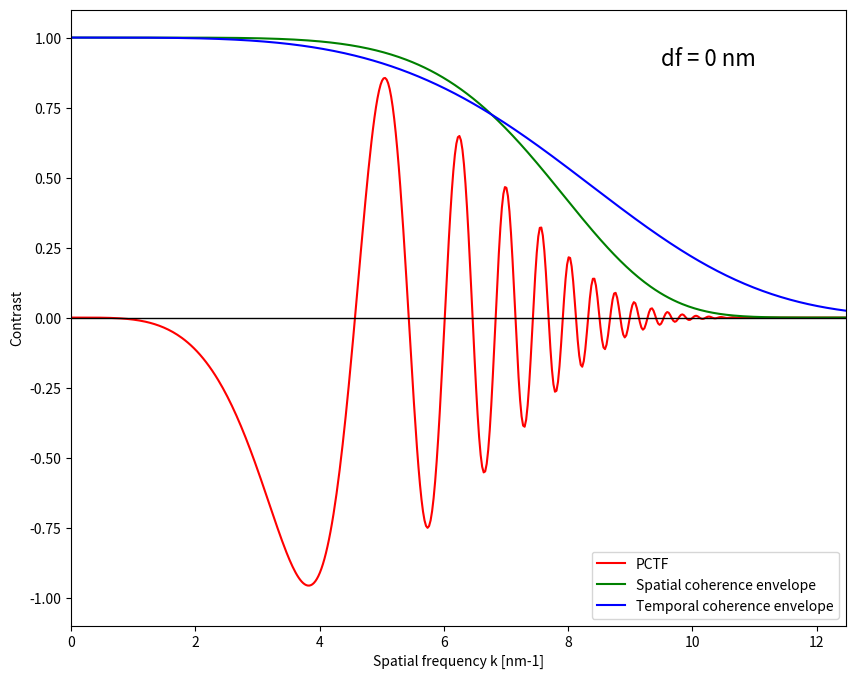
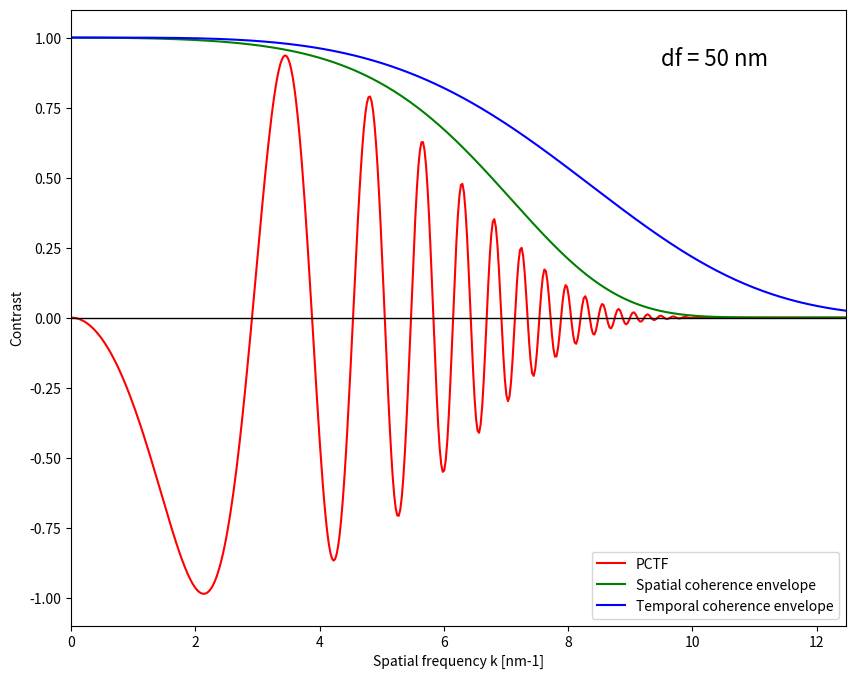
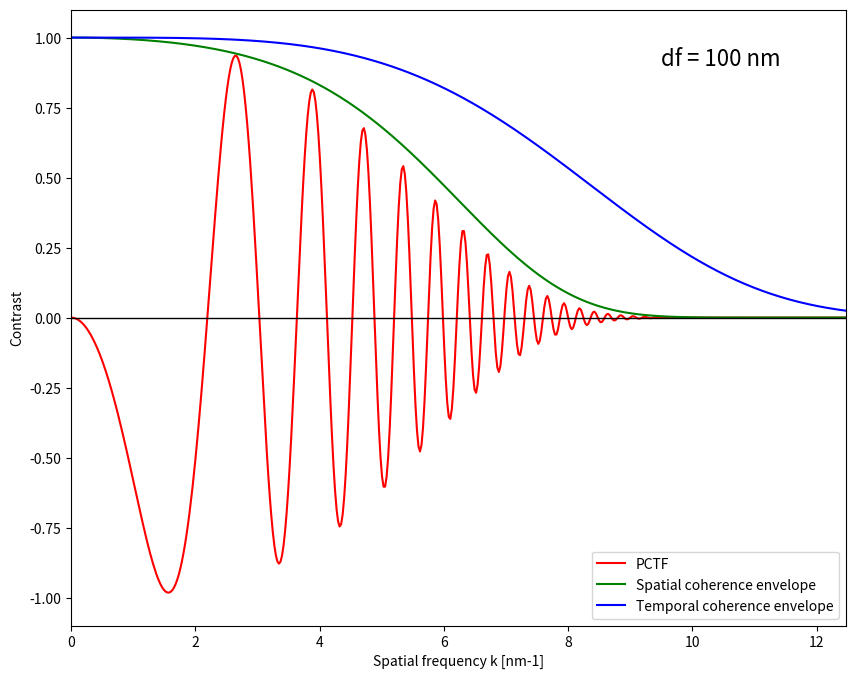
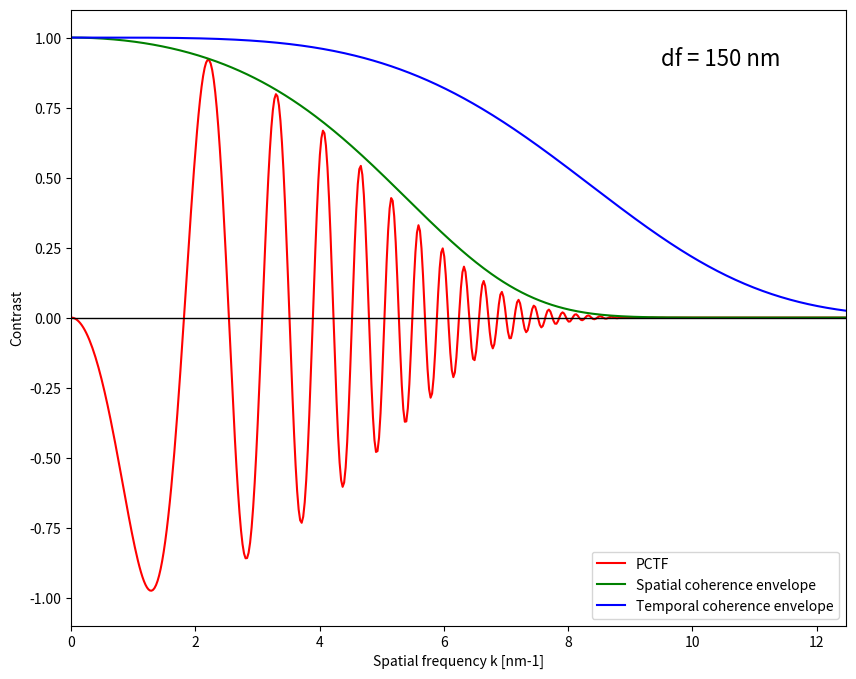
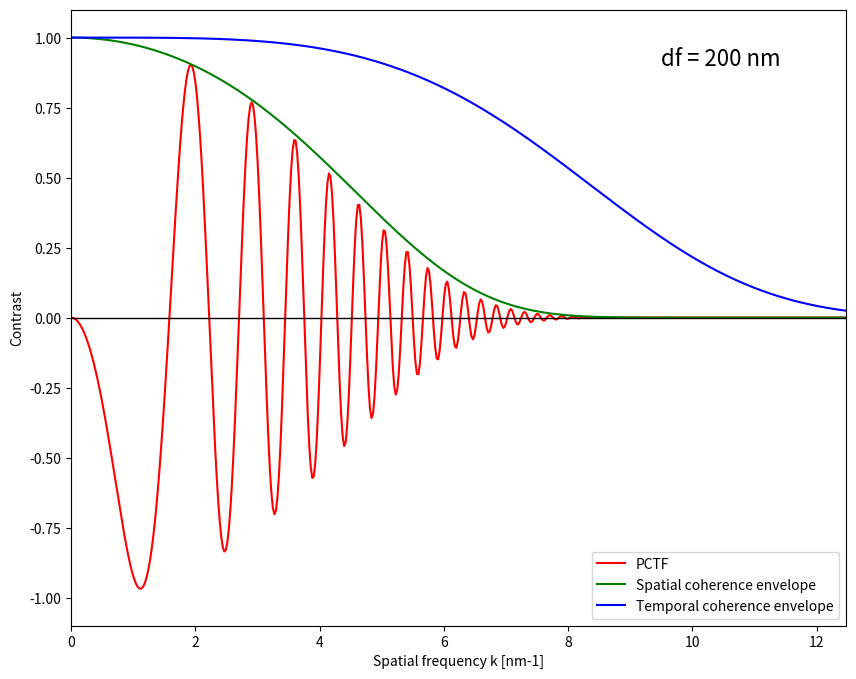
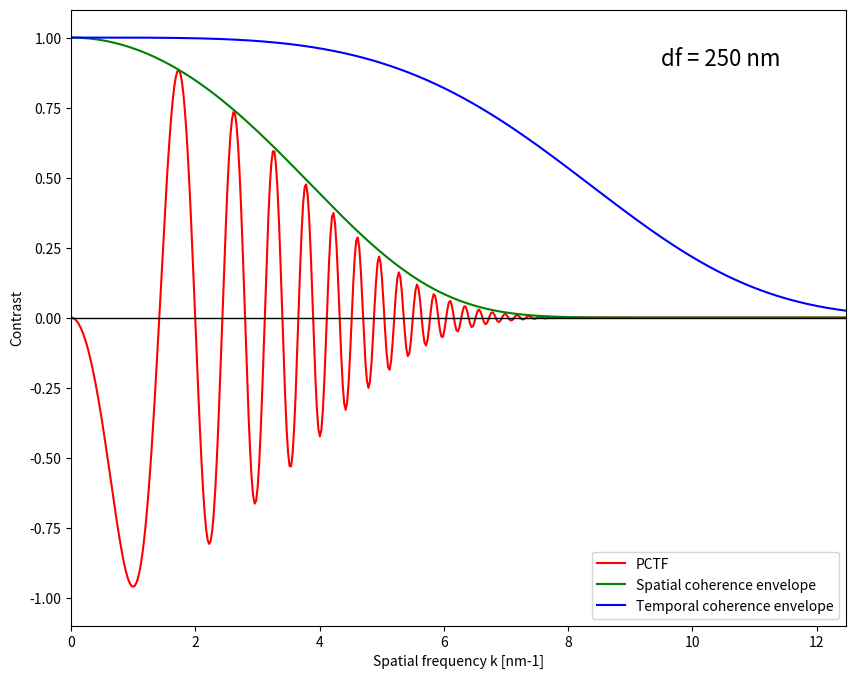
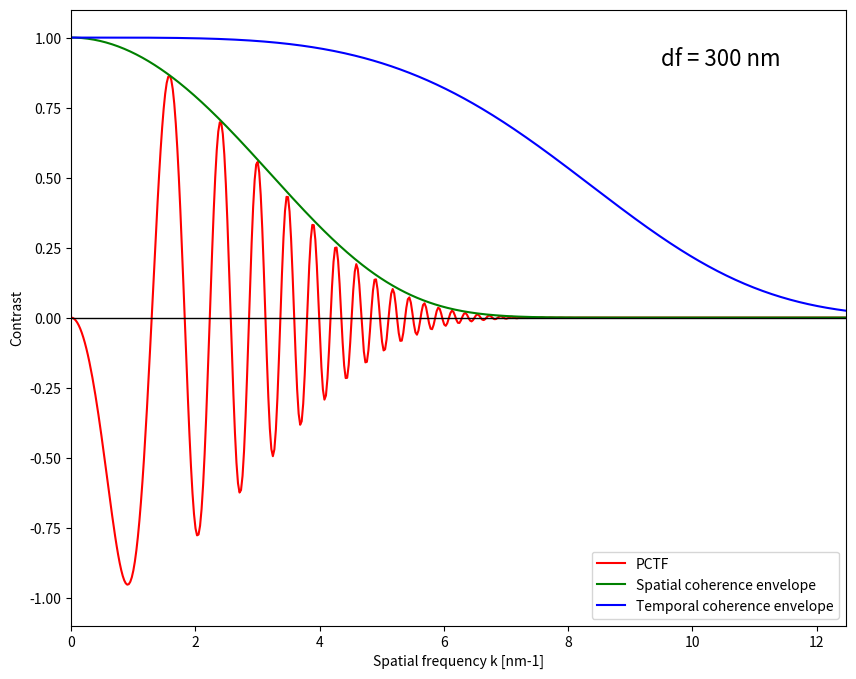
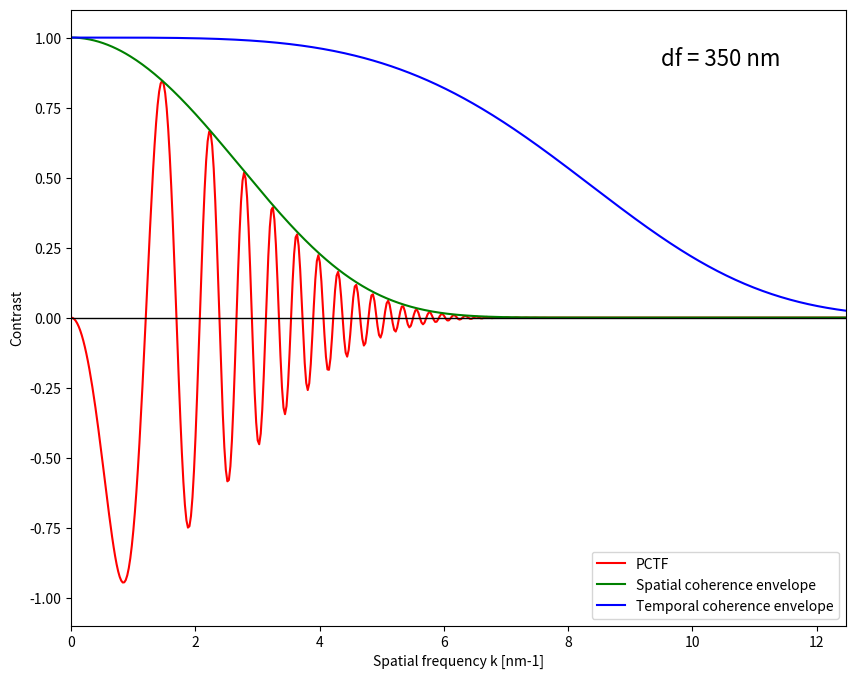
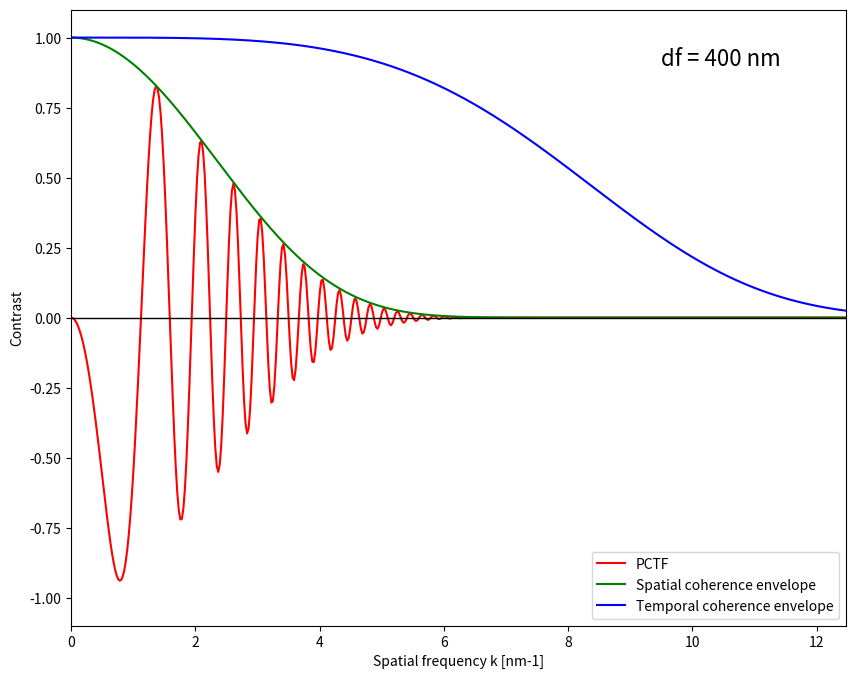
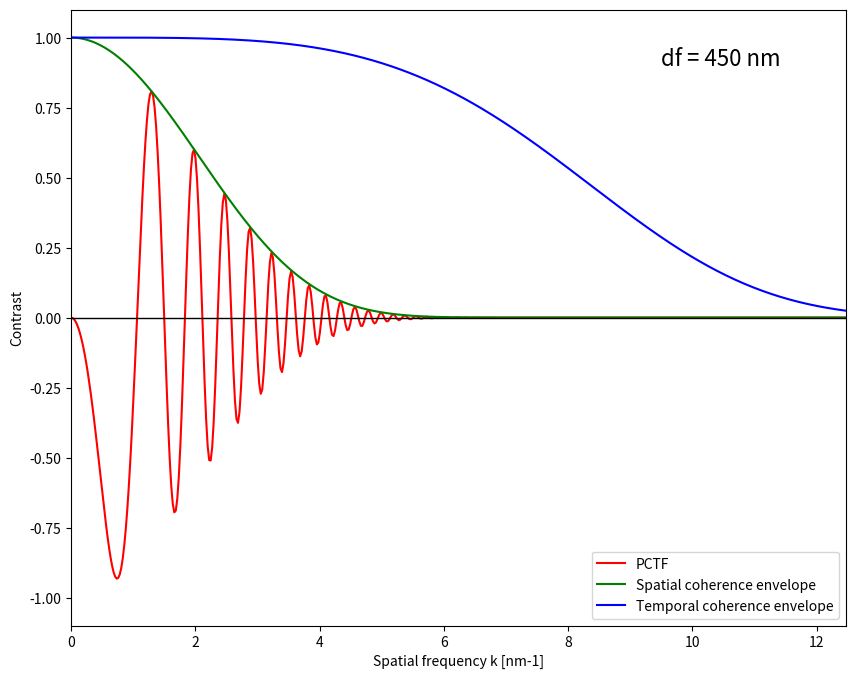
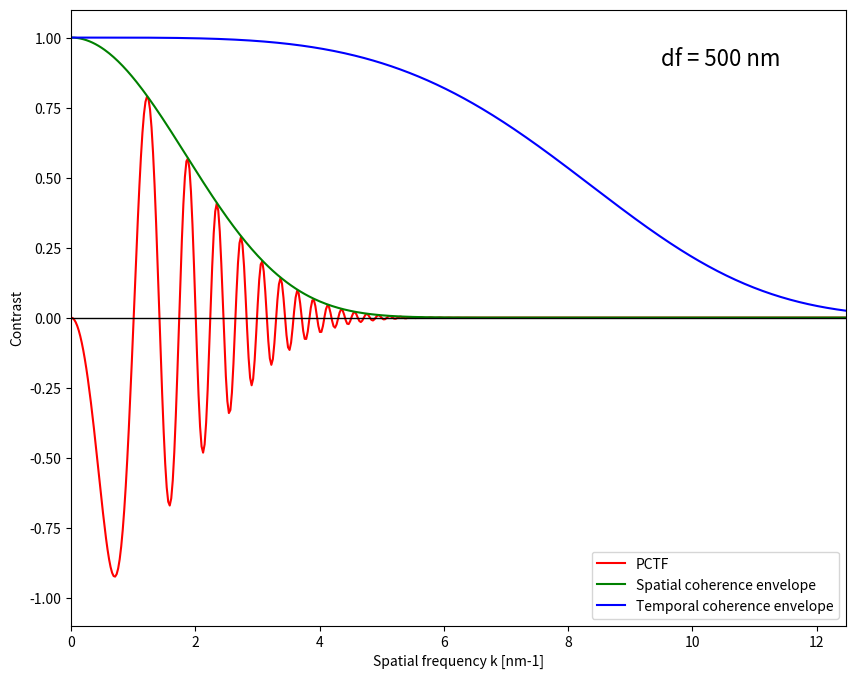
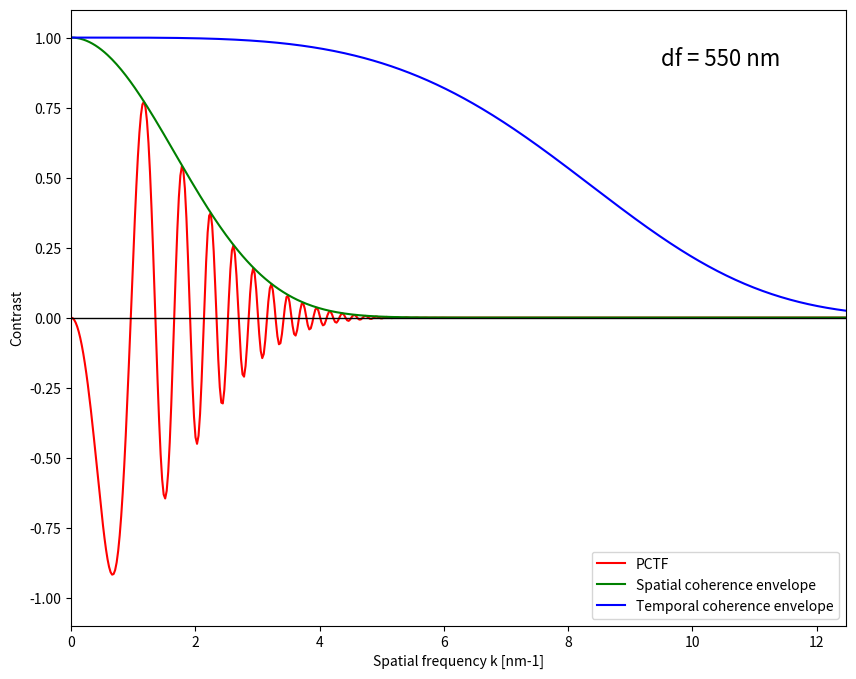
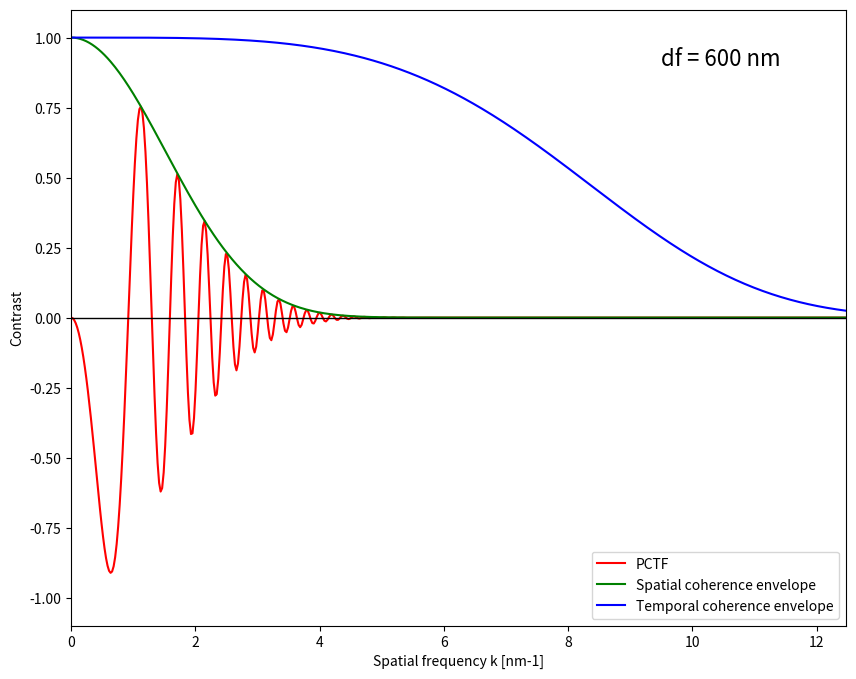
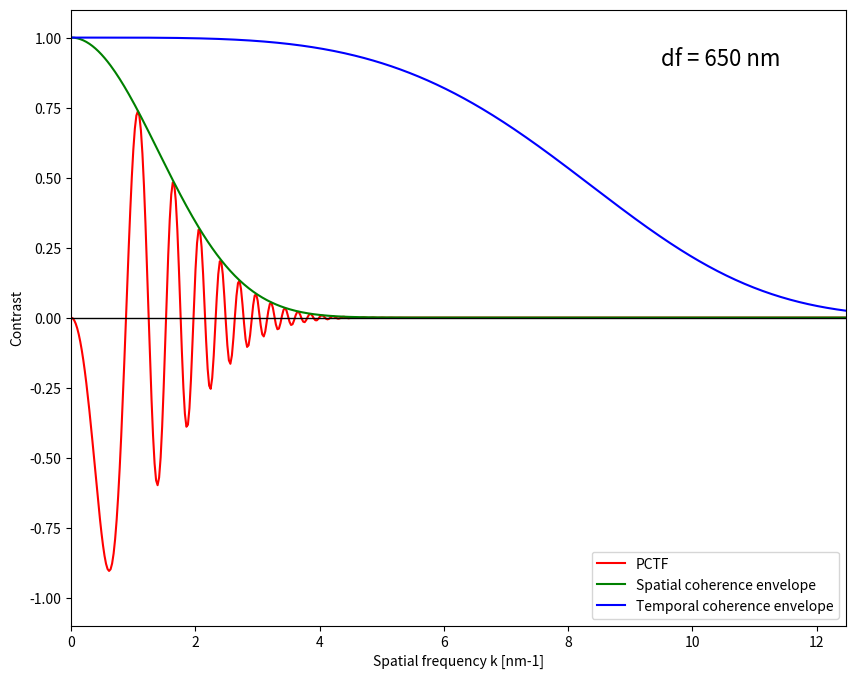
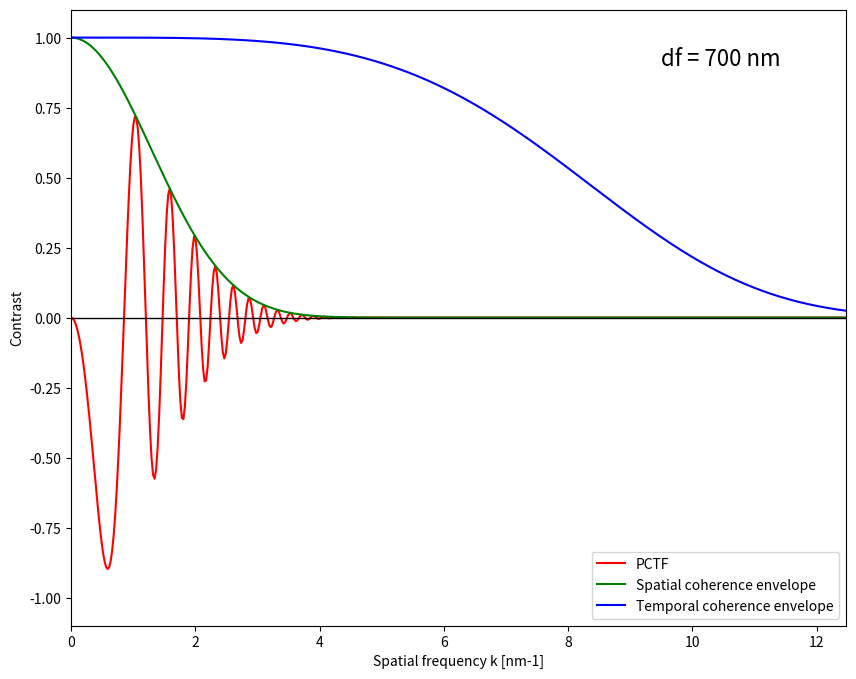
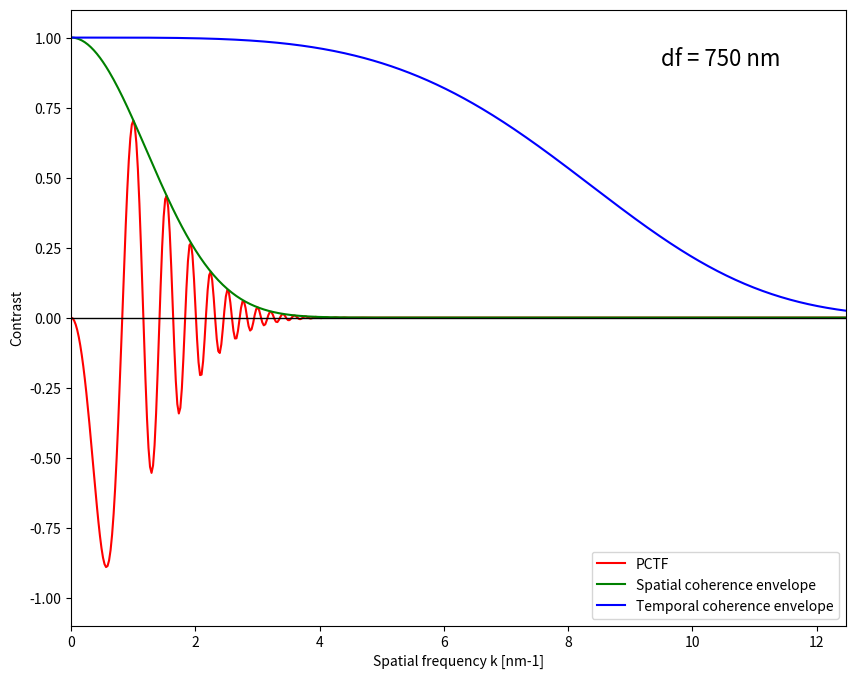

Here is the Python script that generated these plots, in order:
import numpy as np
import matplotlib.pyplot as plt
from PIL import Image as im

ewf_length = 1.97e-12

# ---------------------------------------------------------------

def scale_image(img, old_min, old_max, new_min=0, new_max=255):
    img_scaled = (img - old_min) * (new_max - new_min) / (old_max - old_min) + new_min
    return img_scaled

# ---------------------------------------------------------------

def save_image(img, f_path, old_min, old_max):
    img_scaled = scale_image(img, old_min, old_max, 0, 255)
    img_to_save = im.fromarray(img_scaled.astype(np.uint8))
    img_to_save.save(f_path)

# ---------------------------------------------------------------

def calc_ctf_1d(img_dim, px_dim, ewf_lambda, defocus, Cs=0.0, df_spread=0.0, conv_angle=0.0, fname='pctf1d'):
    df_coeff = np.pi * ewf_lambda * defocus
    Cs_coeff = 0.5 * np.pi * (ewf_lambda ** 3) * Cs

    rec_px_dim = 1.0 / (img_dim * px_dim)

    x = np.arange(0, img_dim // 2, 1)
    kx = x * rec_px_dim
    k_squared = kx ** 2

    aberr_fun = df_coeff * k_squared + Cs_coeff * (k_squared ** 2)
    pctf = -np.sin(aberr_fun)

    spat_env_fun = np.exp(-((np.pi * conv_angle * kx) ** 2) * (defocus + Cs * ewf_lambda ** 2 * k_squared) ** 2)
    temp_env_fun = np.exp(-(0.5 * np.pi * ewf_lambda * df_spread * k_squared) ** 2)

    pctf *= spat_env_fun
    pctf *= temp_env_fun

    kx *= 1e-9
    fig, ax = plt.subplots(figsize=(10, 8))
    ax.plot(kx, pctf, 'r', label='PCTF')
    ax.plot(kx, spat_env_fun, 'g', label='Spatial coherence envelope')
    ax.plot(kx, temp_env_fun, 'b', label='Temporal coherence envelope')
    legend = ax.legend(loc='lower right')

    plt.xlim([0, kx[-1]])
    plt.ylim([-1.1, 1.1])
    plt.axhline(0, color='k', lw=1.0)
    plt.xlabel('Spatial frequency k [nm-1]')
    plt.ylabel('Contrast')
    plt.annotate('df = {0:.0f} nm'.format(defocus * 1e9), xy=(0, 0), xytext=(9.5, 0.9), fontsize=16)
    # plt.legend()
    fig.savefig('{0}.png'.format(fname))
    plt.close(fig)

    # pctf_to_save = np.vstack((kx, pctf, spat_env_fun, temp_env_fun)).transpose()
    # np.savetxt('pctf1d.txt', pctf_to_save, delimiter='\t')
    print('Done')
    return pctf

# ---------------------------------------------------------------

def calc_ctf_2d(img_dim, px_dim, ewf_lambda, defocus, Cs=0.0, df_spread=0.0, conv_angle=0.0, fname='pctf2d'):
    df_coeff = np.pi * ewf_lambda * defocus
    Cs_coeff = 0.5 * np.pi * (ewf_lambda ** 3) * Cs

    rec_px_dim = 1.0 / (img_dim * px_dim)
    rec_orig = -1.0 / (2.0 * px_dim)

    x, y = np.mgrid[0:img_dim:1, 0:img_dim:1]
    kx = rec_orig + x * rec_px_dim
    ky = rec_orig + y * rec_px_dim
    k_squared = kx ** 2 + ky ** 2

    aberr_fun = df_coeff * k_squared + Cs_coeff * (k_squared ** 2)
    pctf = -np.sin(aberr_fun)

    spat_env_fun = np.exp(-(k_squared * (np.pi * conv_angle) ** 2) * (defocus + Cs * ewf_lambda ** 2 * k_squared) ** 2)
    temp_env_fun = np.exp(-(0.5 * np.pi * ewf_lambda * df_spread * k_squared) ** 2)

    pctf *= spat_env_fun
    pctf *= temp_env_fun

    save_image(pctf, '{0}.png'.format(fname), -1, 1)

    print('Done')
    return pctf

# ---------------------------------------------------------------

def save_range_of_ctf_1d_images(img_dim, px_dim, ewf_lambda, df_pars, Cs=0.0, df_spread=0.0, conv_angle=0.0, fname='pctf1d'):

    df_min, df_max, df_step = df_pars
    df_values = np.arange(df_min, df_max, df_step)
    for df in df_values:
        fn = '{0}_{1:.0f}nm'.format(fname, df * 1e9)
        calc_ctf_1d(img_dim, px_dim, ewf_lambda, df, Cs, df_spread, conv_angle, fn)

    print('All done')

    return

# ---------------------------------------------------------------

def save_range_of_ctf_2d_images(img_dim, px_dim, ewf_lambda, df_pars, Cs=0.0, df_spread=0.0, conv_angle=0.0, fname='pctf2d'):

    df_min, df_max, df_step = df_pars
    df_values = np.arange(df_min, df_max, df_step)
    for df in df_values:
        fn = '{0}_{1:.0f}nm'.format(fname, df * 1e9)
        calc_ctf_2d(img_dim, px_dim, ewf_lambda, df, Cs, df_spread, conv_angle, fn)

    print('All done')
    return

# ---------------------------------------------------------------

# calc_ctf_1d(1024, 40e-12, ewf_length, defocus=0e-9, Cs=0.6e-3, df_spread=4e-9, conv_angle=0.25e-3)
save_range_of_ctf_1d_images(1024, 40e-12, ewf_length, [0e-9, 1050e-9, 50e-9], Cs=0.6e-3, df_spread=4e-9, conv_angle=0.25e-3)

# calc_ctf_2d(1024, 40e-12, ewf_length, defocus=0e-9, Cs=0.6e-3, df_spread=4e-9, conv_angle=0.25e-3)
# save_range_of_ctf_2d_images(1024, 40e-12, ewf_length, [0e-9, 1050e-9, 50e-9], Cs=0.6e-3, df_spread=4e-9, conv_angle=0.25e-3)
